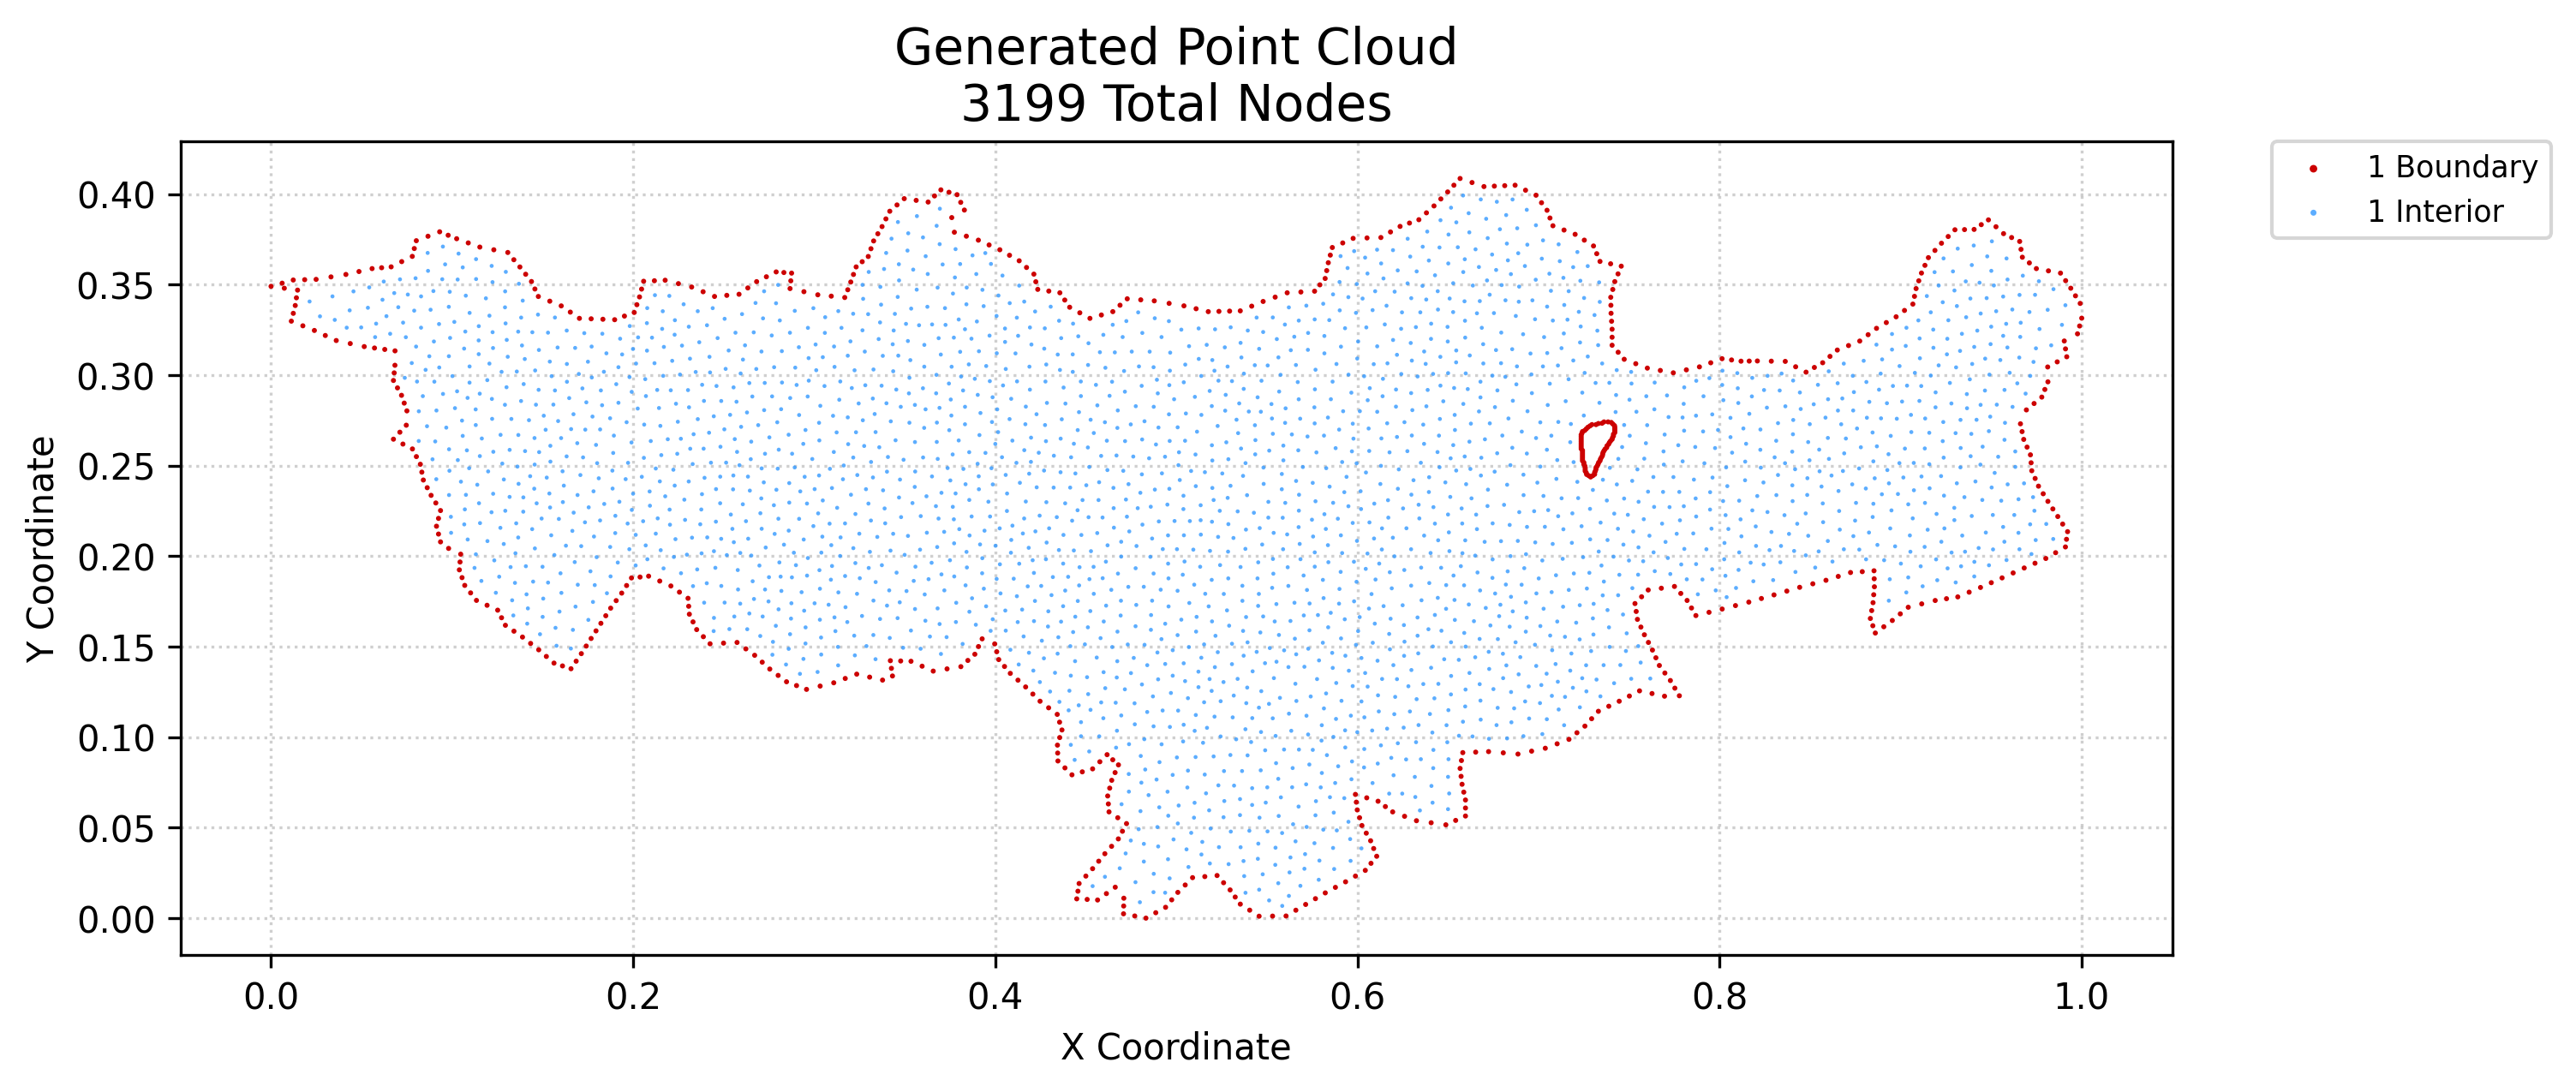

Source data for this figure (header and first rows):
x, y, region, classification
0.0, 0.349, 1, boundary
0.006133, 0.3508, 1, boundary
0.007324, 0.348, 1, boundary
0.0112, 0.3298, 1, boundary
0.01229, 0.3341, 1, boundary
0.01227, 0.3525, 1, boundary
0.01337, 0.3384, 1, boundary
0.01401, 0.3427, 1, boundary
0.01465, 0.3469, 1, boundary
0.01757, 0.3272, 1, boundary
0.01858, 0.3527, 1, boundary
0.02393, 0.3246, 1, boundary
0.02489, 0.3529, 1, boundary
0.02997, 0.3219, 1, boundary
0.03312, 0.3542, 1, boundary
0.03601, 0.3191, 1, boundary
0.04134, 0.3556, 1, boundary
0.04374, 0.3174, 1, boundary
0.04857, 0.3572, 1, boundary
0.05147, 0.3157, 1, boundary
0.05581, 0.3588, 1, boundary
0.05714, 0.3149, 1, boundary
0.06107, 0.3593, 1, boundary
0.0628, 0.3141, 1, boundary
0.06633, 0.3598, 1, boundary
0.0676, 0.2646, 1, boundary
0.0676, 0.297, 1, boundary
0.06801, 0.3012, 1, boundary
0.06842, 0.3054, 1, boundary
0.06847, 0.3134, 1, boundary
0.06983, 0.2929, 1, boundary
0.07114, 0.2684, 1, boundary
0.07206, 0.2888, 1, boundary
0.07217, 0.3627, 1, boundary
0.07284, 0.2619, 1, boundary
0.07354, 0.2845, 1, boundary
0.07469, 0.2723, 1, boundary
0.07503, 0.2802, 1, boundary
0.07808, 0.2592, 1, boundary
0.078, 0.3656, 1, boundary
0.07912, 0.3699, 1, boundary
0.08027, 0.2549, 1, boundary
0.08023, 0.3742, 1, boundary
0.08246, 0.2507, 1, boundary
0.08328, 0.2464, 1, boundary
0.08411, 0.242, 1, boundary
0.08625, 0.2378, 1, boundary
0.08668, 0.3767, 1, boundary
0.0884, 0.2335, 1, boundary
0.09137, 0.2165, 1, boundary
0.091, 0.2293, 1, boundary
0.09249, 0.2122, 1, boundary
0.09249, 0.2208, 1, boundary
0.09313, 0.3791, 1, boundary
0.0936, 0.2078, 1, boundary
0.0936, 0.2251, 1, boundary
0.09806, 0.2042, 1, boundary
0.09782, 0.3772, 1, boundary
0.1025, 0.3753, 1, boundary
0.104, 0.1924, 1, boundary
... 3,139 more rows
